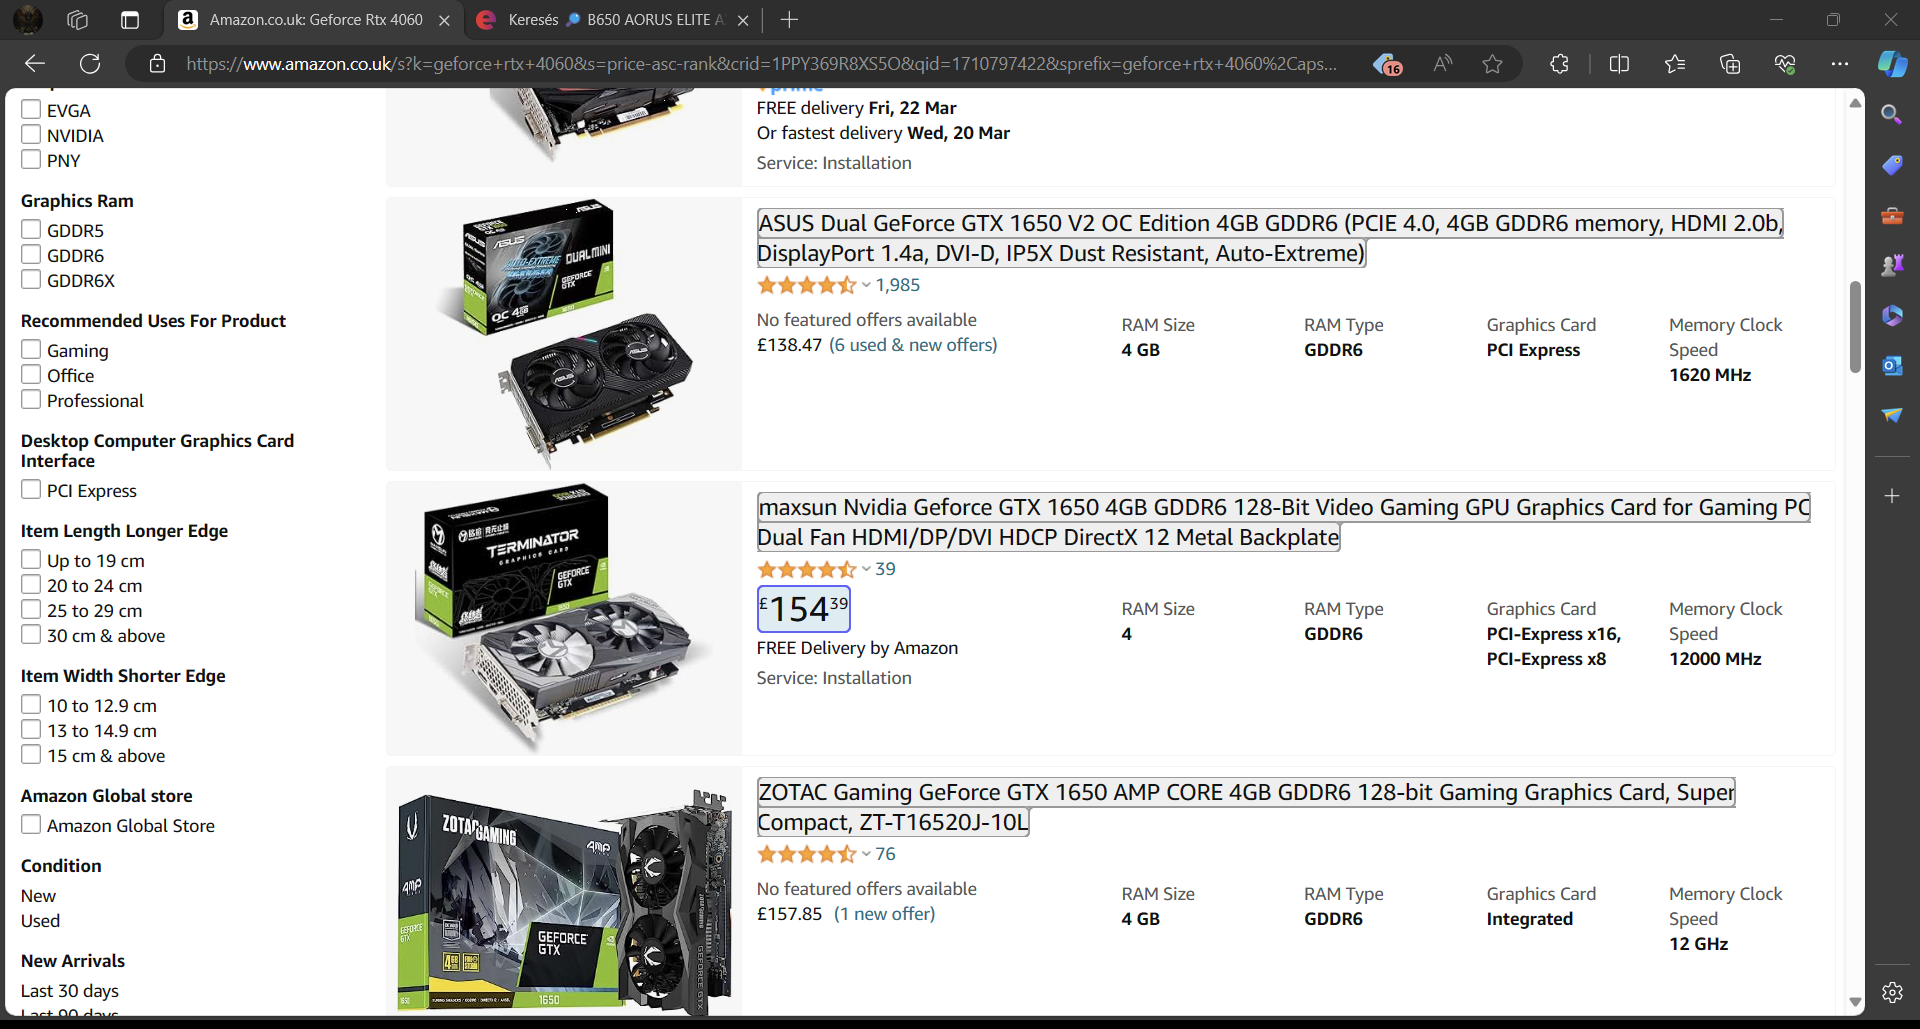
Workflow: Amazon

Step 1: get-text from the element in window 'Amazon.co.uk: Geforce Rtx 4060' (msedge.exe)
